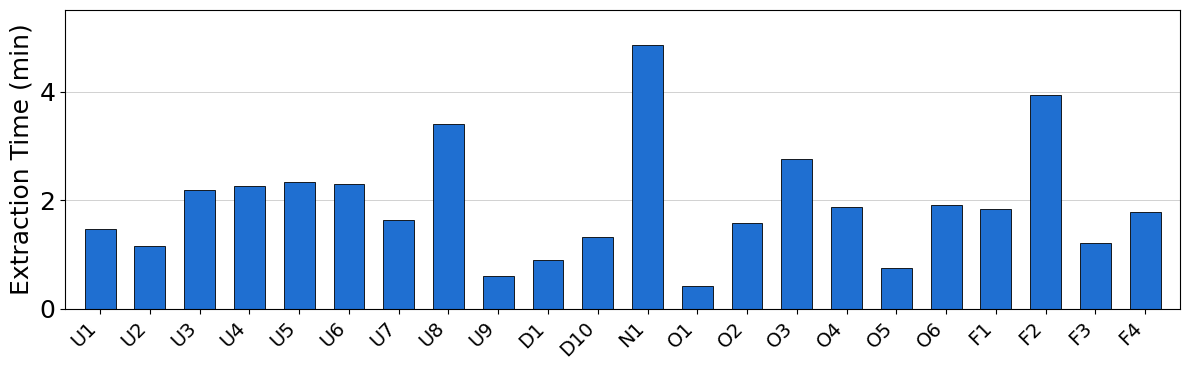

Here is the Python script that generated this plot:
#!/usr/bin/env python3

from pathlib import Path

import matplotlib.pyplot as plt
import numpy as np

OUTPUT_FILE = Path("all_queries.png")

# Extraction time (minutes), read off the original four-panel figure (approximate).
DATA = [
    # (a) Union queries
    ("U1", 1.47), ("U2", 1.16), ("U3", 2.19), ("U4", 2.26), ("U5", 2.33),
    ("U6", 2.30), ("U7", 1.64), ("U8", 3.40), ("U9", 0.60),
    # (b) Algebraic predicate queries
    ("D1", 0.9), ("D10", 1.32),
    ("N1", 4.86),
    # (c) Outer join queries
    ("O1", 0.42), ("O2", 1.58), ("O3", 2.75), ("O4", 1.87), ("O5", 0.75),
    ("O6", 1.91),
    # (d) Fusion queries
    ("F1", 1.84), ("F2", 3.94), ("F3", 1.22), ("F4", 1.79),
]

BLUE = "#1F6FD1"

# Use Helvetica if present, otherwise fall back quietly.
plt.rcParams["font.family"] = "sans-serif"
plt.rcParams["font.sans-serif"] = ["Helvetica", "Arial", "DejaVu Sans"]


def main():
    labels = [q for q, _ in DATA]
    values = np.array([v for _, v in DATA])
    x = np.arange(len(labels))

    fig, ax = plt.subplots(figsize=(12, 3.8))

    ax.bar(x, values, width=0.62, color=BLUE, edgecolor="black", linewidth=0.6)

    ax.set_xticks(x)
    ax.set_xticklabels(labels, fontsize=14, rotation=45, ha="right")
    ax.tick_params(axis="y", labelsize=18)
    ax.set_ylabel("Extraction Time (min)", fontsize=18)
    ax.set_ylim(0, 5.5)

    ax.grid(visible=True, axis="y", linestyle="-", linewidth=0.5, color="0.75")
    ax.set_axisbelow(True)

    ax.set_xlim(-0.7, len(labels) - 0.3)
    fig.tight_layout()
    fig.savefig(OUTPUT_FILE, format="png", dpi=300, bbox_inches="tight", facecolor="white")
    plt.close(fig)

    print(f"Created: {OUTPUT_FILE.resolve()}")


if __name__ == "__main__":
    main()
